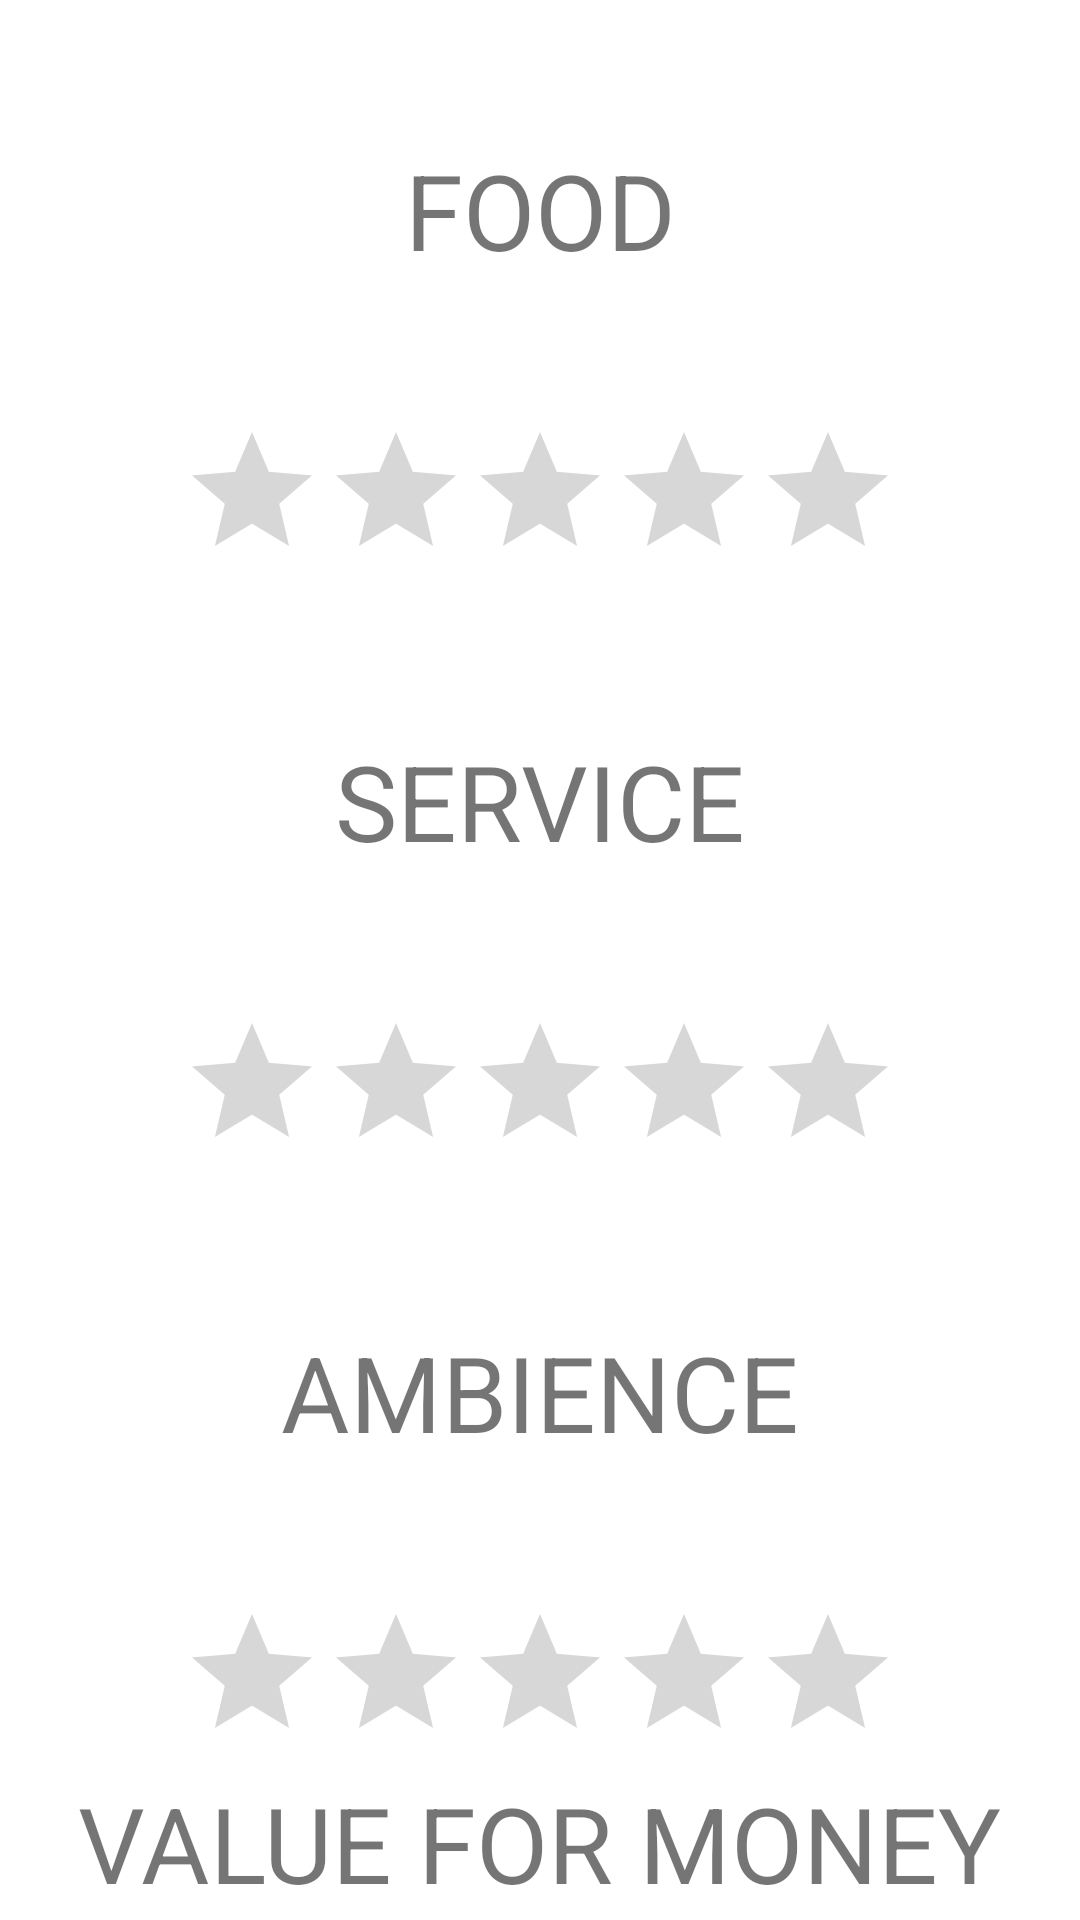

Layout XML and referenced resources for this Android screen:
<!-- AndroidManifest.xml: application theme AppTheme -->
<!-- res/layout/activity_rating.xml -->
<?xml version="1.0" encoding="utf-8"?>
<android.support.constraint.ConstraintLayout xmlns:android="http://schemas.android.com/apk/res/android"
    xmlns:app="http://schemas.android.com/apk/res-auto"
    xmlns:tools="http://schemas.android.com/tools"
    android:layout_width="match_parent"
    android:layout_height="match_parent"
    tools:context=".RatingActivity" >

    <TextView
        android:text="FOOD"
        android:textSize="35sp"
        android:id="@+id/q1"
        android:layout_width="wrap_content"
        android:layout_height="wrap_content"
        app:layout_constraintTop_toTopOf="parent"
        app:layout_constraintBottom_toTopOf="@id/r1"
        app:layout_constraintStart_toStartOf="parent"
        app:layout_constraintEnd_toEndOf="parent" />

    <RatingBar
        android:id="@+id/r1"
        android:layout_width="wrap_content"
        android:layout_height="wrap_content"
        app:layout_constraintStart_toStartOf="parent"
        app:layout_constraintEnd_toEndOf="parent"
        app:layout_constraintTop_toBottomOf="@id/q1"
        app:layout_constraintBottom_toTopOf="@id/q2" />

    <TextView
        android:text="SERVICE"
        android:textSize="35sp"
        android:id="@+id/q2"
        android:layout_width="wrap_content"
        android:layout_height="wrap_content"
        app:layout_constraintStart_toStartOf="parent"
        app:layout_constraintEnd_toEndOf="parent"
        app:layout_constraintTop_toBottomOf="@id/r1"
        app:layout_constraintBottom_toTopOf="@id/r2" />

    <RatingBar
        android:id="@+id/r2"
        android:layout_width="wrap_content"
        android:layout_height="wrap_content"
        app:layout_constraintStart_toStartOf="parent"
        app:layout_constraintEnd_toEndOf="parent"
        app:layout_constraintTop_toBottomOf="@id/q2"
        app:layout_constraintBottom_toTopOf="@id/q3" />

    <TextView
        android:text="AMBIENCE"
        android:textSize="35sp"
        android:id="@+id/q3"
        android:layout_width="wrap_content"
        android:layout_height="wrap_content"
        app:layout_constraintStart_toStartOf="parent"
        app:layout_constraintEnd_toEndOf="parent"
        app:layout_constraintTop_toBottomOf="@id/r2"
        app:layout_constraintBottom_toTopOf="@id/r3" />

    <RatingBar
        android:id="@+id/r3"
        android:layout_width="wrap_content"
        android:layout_height="wrap_content"
        app:layout_constraintStart_toStartOf="parent"
        app:layout_constraintEnd_toEndOf="parent"
        app:layout_constraintTop_toBottomOf="@id/q3"
        app:layout_constraintBottom_toTopOf="@id/r4" />

    <TextView
        android:text="VALUE FOR MONEY"
        android:textSize="35sp"
        android:id="@+id/q4"
        android:layout_width="wrap_content"
        android:layout_height="wrap_content"
        app:layout_constraintStart_toStartOf="parent"
        app:layout_constraintEnd_toEndOf="parent"
        app:layout_constraintTop_toBottomOf="@id/r3"
        app:layout_constraintBottom_toTopOf="@id/r4" />

    <RatingBar
        android:id="@+id/r4"
        android:layout_width="wrap_content"
        android:layout_height="wrap_content"
        app:layout_constraintStart_toStartOf="parent"
        app:layout_constraintEnd_toEndOf="parent"
        app:layout_constraintTop_toBottomOf="@id/q4"
        app:layout_constraintBottom_toTopOf="@id/q5" />

    <TextView
        android:text="CLEANLINESS"
        android:textSize="35sp"
        android:id="@+id/q5"
        android:layout_width="wrap_content"
        android:layout_height="wrap_content"
        app:layout_constraintStart_toStartOf="parent"
        app:layout_constraintEnd_toEndOf="parent"
        app:layout_constraintTop_toBottomOf="@id/r4"
        app:layout_constraintBottom_toTopOf="@id/r5" />

    <RatingBar
        android:id="@+id/r5"
        android:layout_width="wrap_content"
        android:layout_height="wrap_content"
        app:layout_constraintStart_toStartOf="parent"
        app:layout_constraintEnd_toEndOf="parent"
        app:layout_constraintTop_toBottomOf="@id/q5" />

    <Button
        android:id="@+id/button_submit"
        android:layout_width="wrap_content"
        android:layout_height="wrap_content"
        android:text="SUBMIT"
        app:layout_constraintStart_toStartOf="parent"
        app:layout_constraintEnd_toEndOf="parent"
        app:layout_constraintTop_toBottomOf="@id/r5" />

</android.support.constraint.ConstraintLayout>
<!-- resources referenced by this layout -->
<resources>

</resources>
